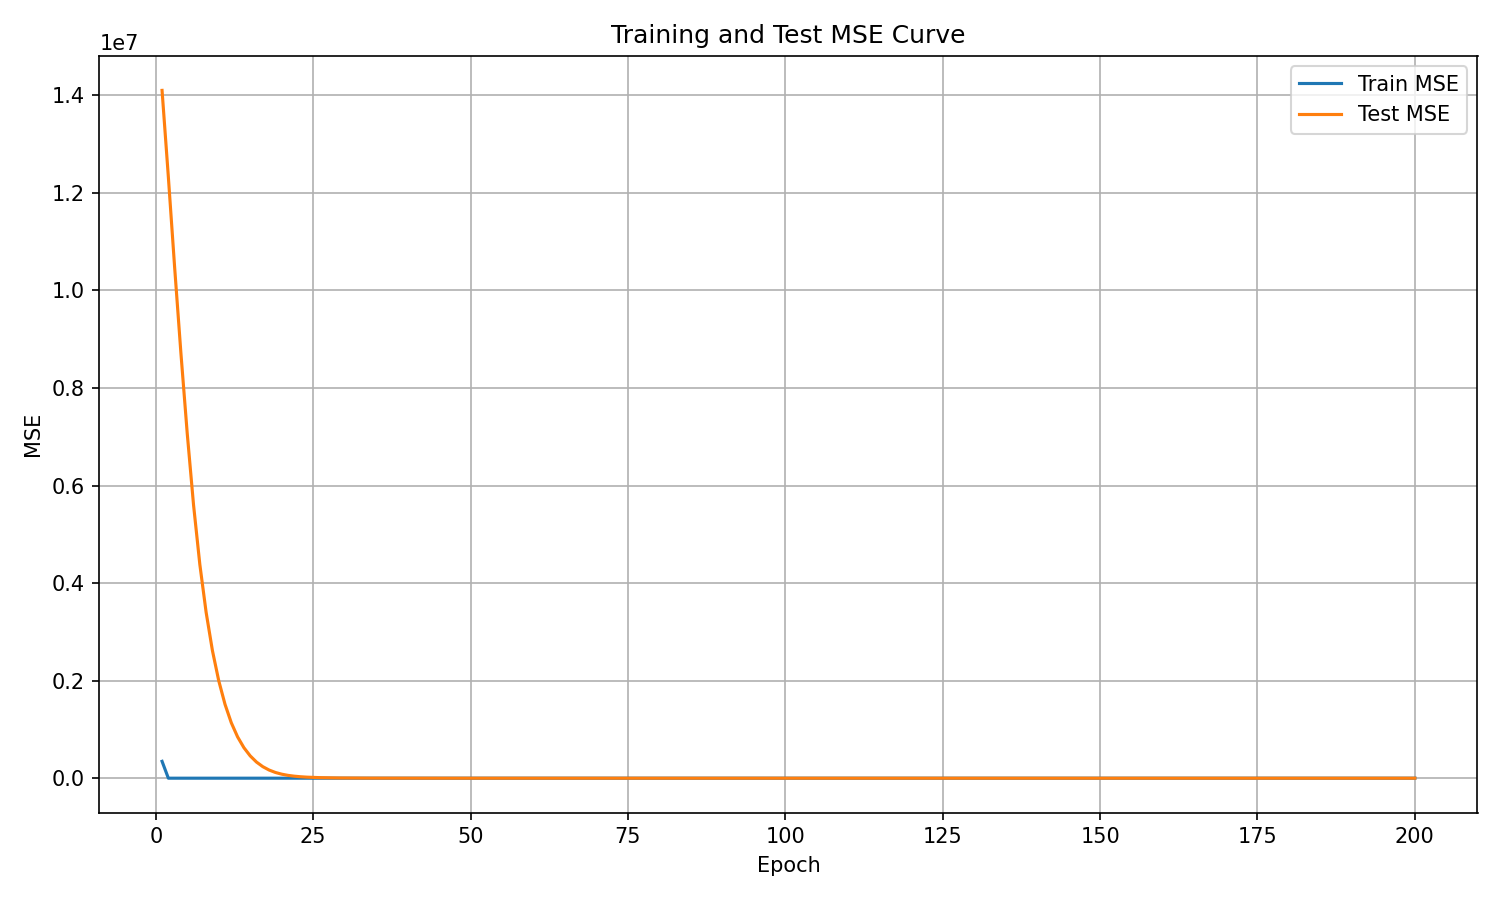

Values plotted in this chart, from the file beside it:
epoch, train_mse, test_mse
1, 345632, 14101992
2, 0.0, 12327618
3, 0.0, 10470170
4, 0.0, 8706091
5, 0.0, 7066428
6, 0.0, 5604239
7, 0.0, 4382892
8, 0.0, 3400867
9, 0.0, 2616902
10, 0.0, 2000076
11, 0.0, 1514696
12, 0.0, 1135957
13, 0.0, 846478
14, 0.0, 625712
15, 0.0, 457792
16, 0.0, 330810
17, 0.0, 236517
18, 0.0, 167583
19, 0.0, 117582
20, 0.0, 82524
21, 0.0, 58130
22, 0.0, 41219
23, 0.0, 29601
24, 0.0, 21391
25, 0.0, 15699
26, 0.0, 11641
27, 0.0, 8686
28, 0.0, 6551
29, 0.0, 5018
30, 0.0, 3889
31, 0.0, 3045
32, 0.0, 2412
33, 0.0, 1923
34, 0.0, 1543
35, 0.0, 1246
36, 0.0, 1015
37, 0.0, 832.6
38, 0.0, 686.6
39, 0.0, 567.6
40, 0.0, 471.2
41, 0.0, 392.5
42, 0.0, 329.2
43, 0.0, 277.4
44, 0.0, 234.5
45, 0.0, 199.6
46, 0.0, 170.3
47, 0.0, 146.1
48, 0.0, 125.7
49, 0.0, 108
50, 0.1295, 93.07
51, 0.0, 80.36
52, 0.0, 69.84
53, 0.0, 60.89
54, 0.0, 53.33
55, 0.0, 46.86
56, 0.0, 41.36
57, 0.0, 36.61
58, 0.0, 32.5
59, 0.0, 28.97
60, 0.0, 25.86
... 140 more rows
